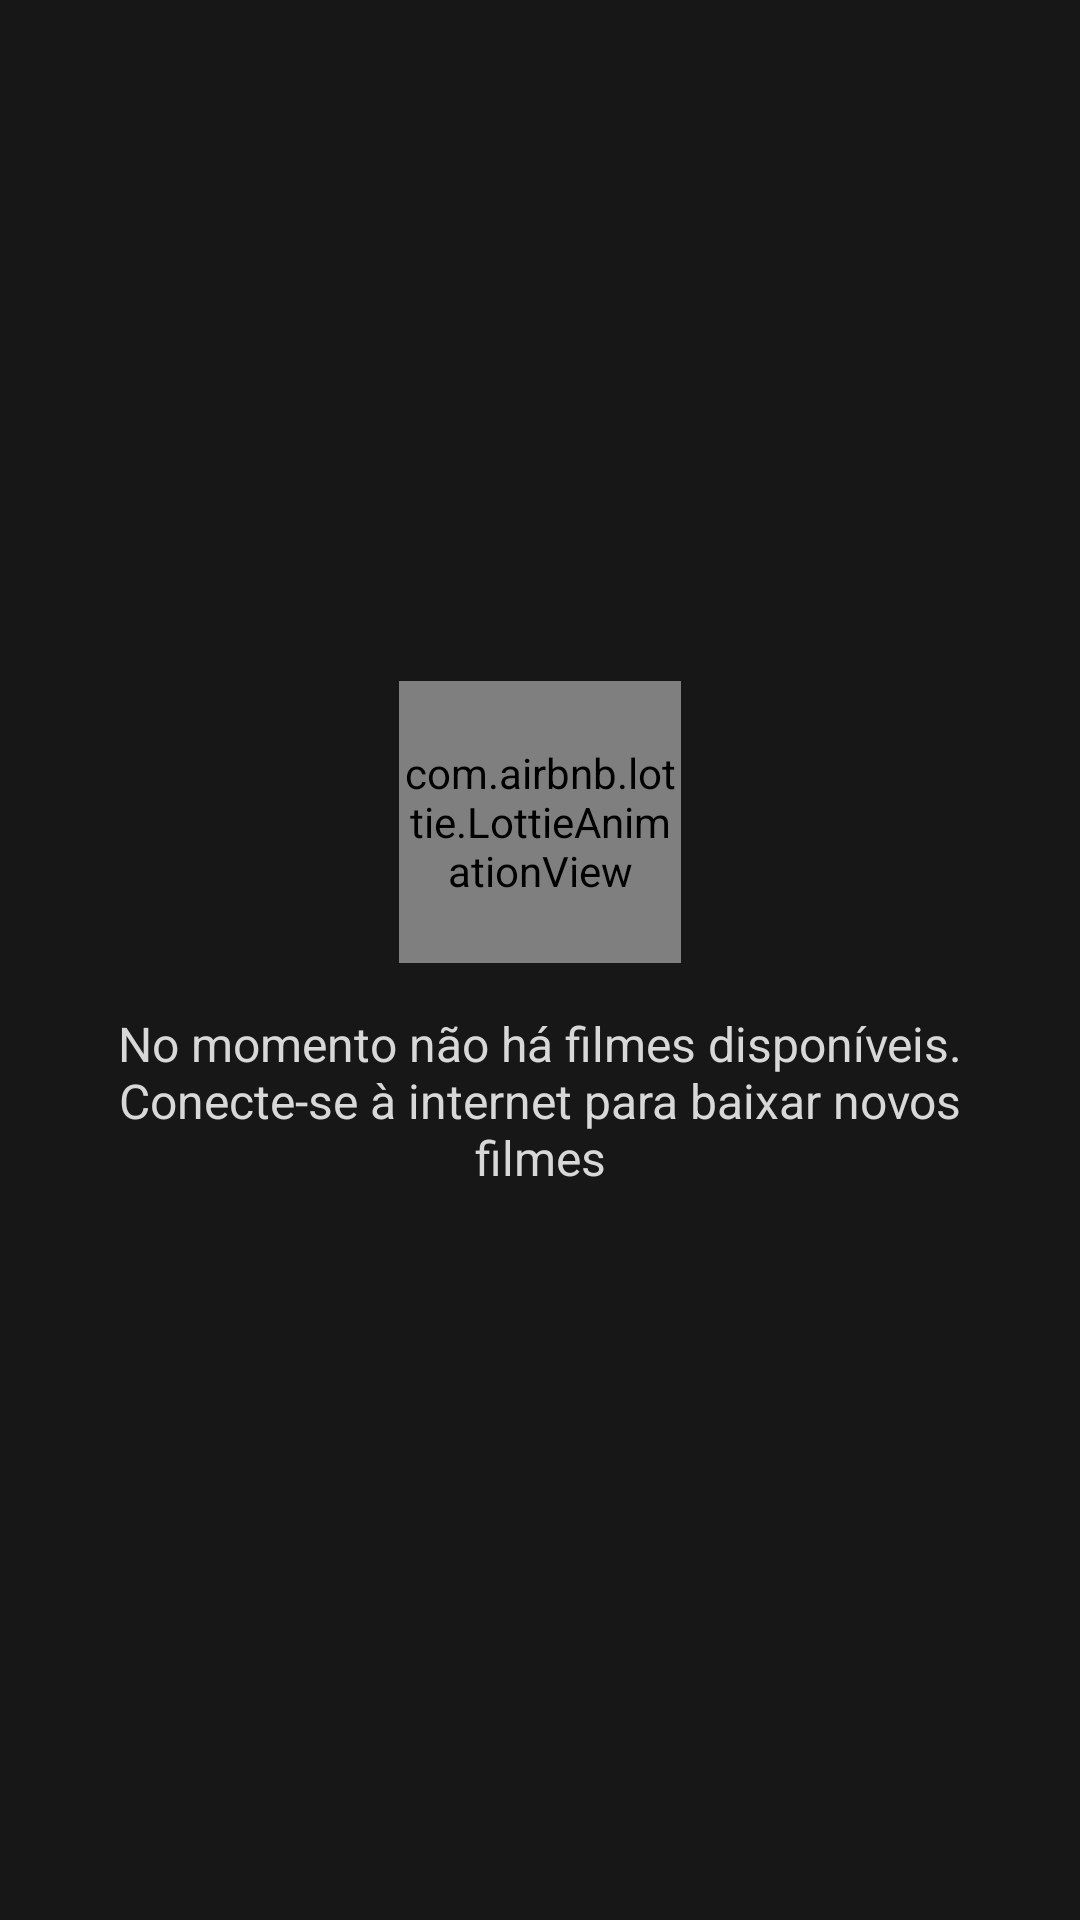

Reconstruct the res/layout file that produces this screen, plus the resources it refers to.
<!-- AndroidManifest.xml: application theme AppTheme -->
<!-- res/layout/layout_no_movies.xml -->
<?xml version="1.0" encoding="utf-8"?>
<layout xmlns:android="http://schemas.android.com/apk/res/android"
    xmlns:app="http://schemas.android.com/apk/res-auto"
    xmlns:tools="http://schemas.android.com/tools">


    <LinearLayout
        android:id="@+id/layout_no_movies"
        android:layout_width="match_parent"
        android:layout_height="match_parent"
        android:layout_gravity="center"
        android:gravity="center"
        android:orientation="vertical">

        <com.airbnb.lottie.LottieAnimationView
            android:layout_width="@dimen/icon_default_extra_great_width"
            android:layout_height="@dimen/icon_default_extra_great_height"
            android:layout_gravity="center"
            app:lottie_autoPlay="true"
            app:lottie_loop="false"
            app:lottie_rawRes="@raw/ic_movie" />

        <TextView
            android:layout_width="match_parent"
            android:layout_height="wrap_content"
            android:layout_margin="@dimen/margin_default"
            android:gravity="center"
            android:text="@string/there_is_currently_no_movies_available"
            android:textSize="@dimen/text_default_size"
            tools:ignore="UnusedAttribute" />

    </LinearLayout>
</layout>
<!-- resources referenced by this layout -->
<resources>
  <dimen name="icon_default_extra_great_height">94dp</dimen>
  <dimen name="icon_default_extra_great_width">94dp</dimen>
  <dimen name="margin_default">16dp</dimen>
  <dimen name="text_default_size">16sp</dimen>
  <string name="there_is_currently_no_movies_available">No momento não há filmes disponíveis.\nConecte-se à internet para baixar novos filmes</string>
  <style name="AppTheme" parent="Theme.AppCompat.NoActionBar">
          <item name="colorPrimary">@color/colorPrimary</item>
          <item name="colorAccent">@color/colorAccent</item>
          <item name="android:textColor">@color/colorGray</item>
          <item name="colorPrimaryDark">@color/colorPrimaryDark</item>
          <item name="android:windowBackground">@color/colorBlack</item>
      </style>
  <color name="colorPrimary">#FF0000</color>
  <color name="colorAccent">#FFFFFF</color>
  <color name="colorGray">#D8D8D8</color>
  <color name="colorPrimaryDark">#FF0000</color>
  <color name="colorBlack">#171717</color>
</resources>
